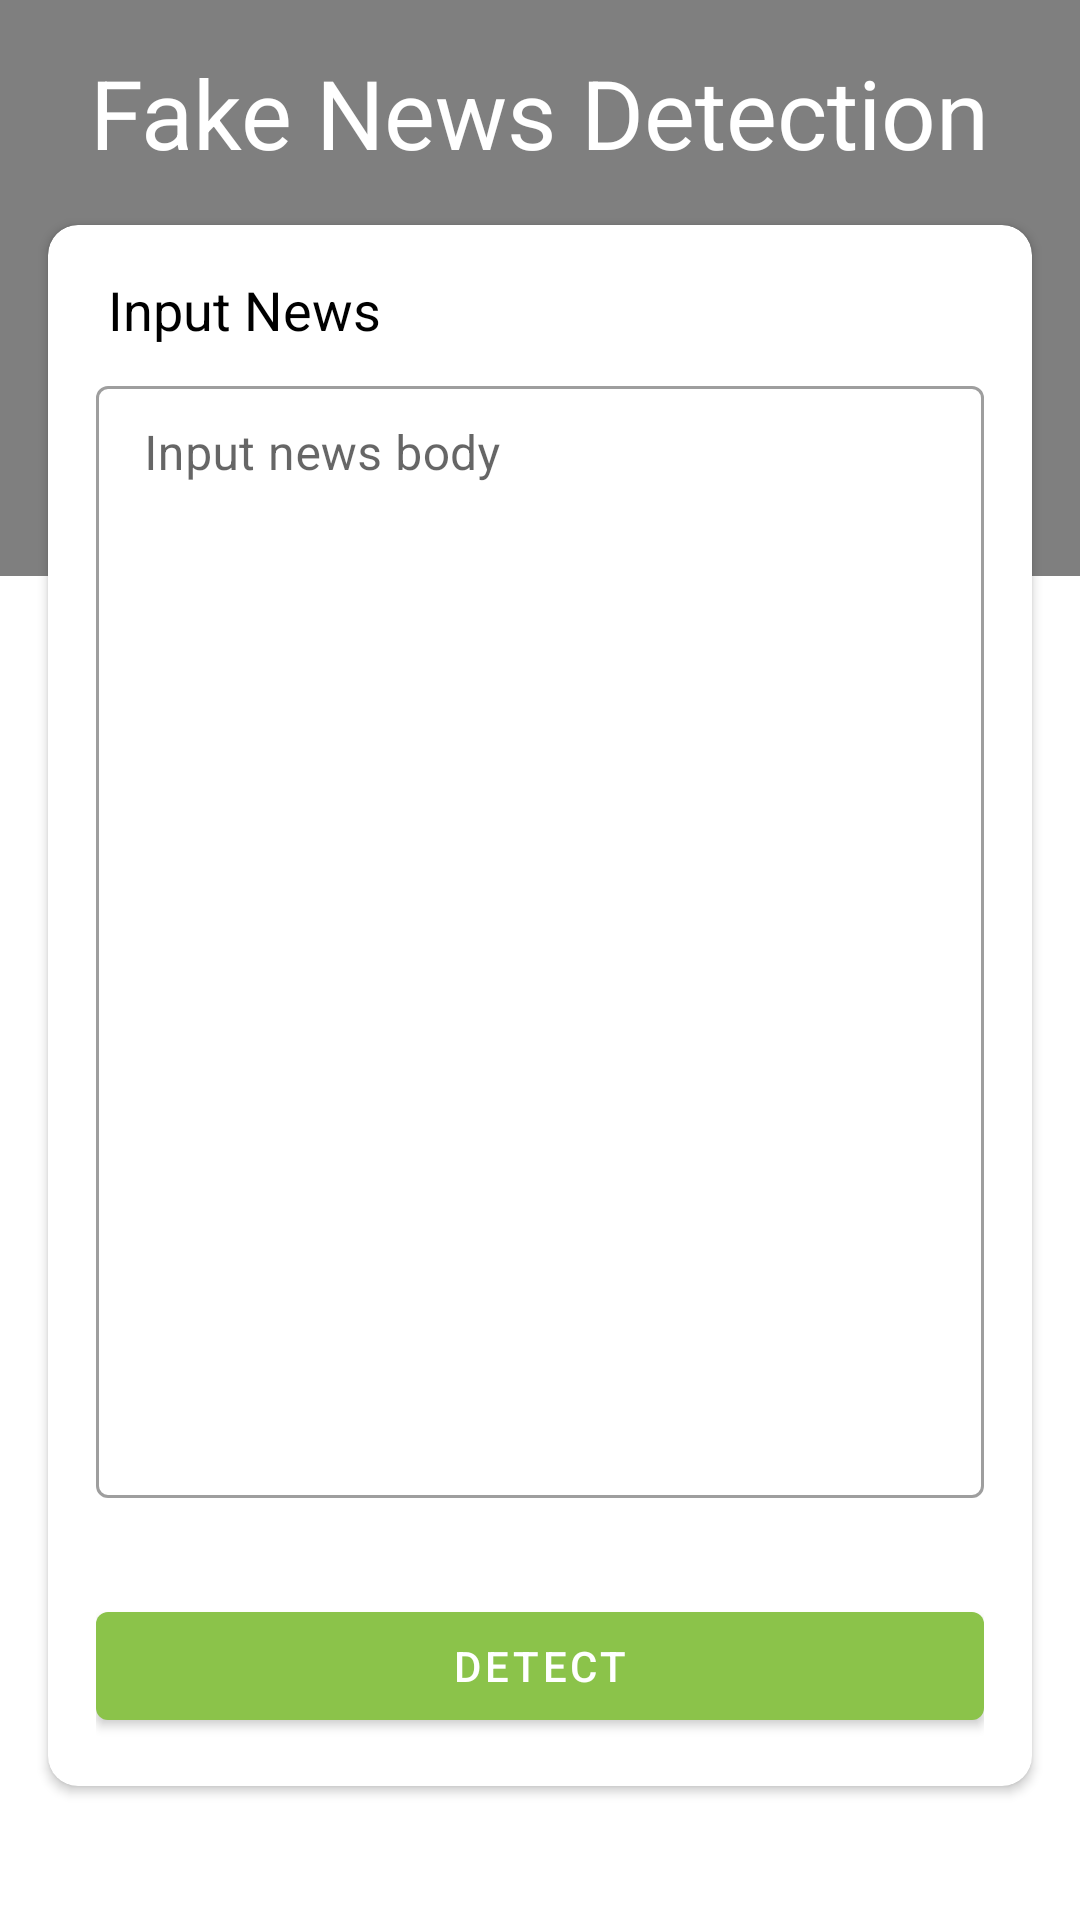

Android layout source for this screen:
<!-- AndroidManifest.xml: application theme Theme.NewsDetection -->
<!-- res/layout/fragment_dashboard.xml -->
<?xml version="1.0" encoding="utf-8"?>
<androidx.constraintlayout.widget.ConstraintLayout xmlns:android="http://schemas.android.com/apk/res/android"
    android:layout_width="match_parent"
    android:layout_height="match_parent"
    xmlns:app="http://schemas.android.com/apk/res-auto"
    android:paddingBottom="@dimen/dimen_16dp">

    <com.github.florent37.shapeofview.shapes.ArcView
        android:id="@+id/arcView"
        android:layout_width="match_parent"
        android:layout_height="@dimen/dimen_192dp"
        app:layout_constraintTop_toTopOf="parent"
        app:shape_arc_height="20dp"
        app:shape_arc_position="bottom">

        <View
            android:layout_width="match_parent"
            android:layout_height="match_parent"
            android:background="@color/light_green_700" />

    </com.github.florent37.shapeofview.shapes.ArcView>

    <TextView
        android:id="@+id/tv_header"
        android:layout_width="wrap_content"
        android:layout_height="wrap_content"
        android:layout_margin="@dimen/dimen_16dp"
        android:text="@string/fake_news_detection"
        android:textColor="@color/white"
        android:textSize="32sp"
        app:layout_constraintEnd_toEndOf="parent"
        app:layout_constraintStart_toStartOf="parent"
        app:layout_constraintTop_toTopOf="parent" />

    <androidx.cardview.widget.CardView
        android:id="@+id/cardView"
        android:layout_width="match_parent"
        android:layout_height="wrap_content"
        android:layout_margin="@dimen/dimen_16dp"
        android:elevation="@dimen/dimen_2dp"
        app:cardCornerRadius="@dimen/dimen_10dp"
        app:layout_constraintBottom_toBottomOf="parent"
        app:layout_constraintEnd_toEndOf="parent"
        app:layout_constraintStart_toStartOf="parent"
        app:layout_constraintTop_toBottomOf="@+id/tv_header"
        app:layout_constraintVertical_bias="0.0">

        <LinearLayout
            android:layout_width="match_parent"
            android:layout_height="match_parent"
            android:padding="@dimen/dimen_16dp"
            android:orientation="vertical">

            <TextView
                android:id="@+id/tv_title"
                android:layout_width="match_parent"
                android:layout_height="wrap_content"
                android:text="@string/input_news"
                android:textColor="@color/black"
                android:layout_marginStart="@dimen/dimen_4dp"
                android:textSize="18sp"/>

            <com.google.android.material.textfield.TextInputLayout
                android:id="@+id/input_layout"
                android:layout_width="match_parent"
                android:layout_height="wrap_content"
                android:layout_marginTop="@dimen/dimen_8dp"
                style="@style/Widget.MaterialComponents.TextInputLayout.OutlinedBox.Dense"
                android:hint="@string/input_news_body"
                >

                <com.google.android.material.textfield.TextInputEditText
                    android:id="@+id/edt_news"
                    android:layout_width="match_parent"
                    android:layout_height="wrap_content"
                    android:gravity="top|left"
                    android:inputType="textMultiLine"
                    android:overScrollMode="always"
                    android:scrollbarStyle="insideInset"
                    android:scrollbars="vertical"
                    android:lines="18"
                    android:scrollHorizontally="false"/>

            </com.google.android.material.textfield.TextInputLayout>

            <com.google.android.material.button.MaterialButton
                android:id="@+id/btn_confirm"
                android:layout_width="match_parent"
                android:layout_height="wrap_content"
                android:layout_marginTop="@dimen/dimen_32dp"
                android:text="@string/detect"
                app:layout_constraintEnd_toEndOf="parent"
                app:layout_constraintStart_toStartOf="parent"
                app:layout_constraintTop_toTopOf="parent" />

        </LinearLayout>

    </androidx.cardview.widget.CardView>

    <include
        android:id="@+id/loading_view"
        layout="@layout/view_loading"
        android:visibility="gone"
        />

</androidx.constraintlayout.widget.ConstraintLayout>
<!-- res/layout/view_loading.xml (included above) -->
<?xml version="1.0" encoding="utf-8"?>
<androidx.constraintlayout.widget.ConstraintLayout xmlns:android="http://schemas.android.com/apk/res/android"
    xmlns:tools="http://schemas.android.com/tools"
    android:layout_width="match_parent"
    android:layout_height="match_parent"
    xmlns:app="http://schemas.android.com/apk/res-auto"
    android:gravity="center"
    android:elevation="@dimen/dimen_8dp"
    android:background="@color/white_transparent">

    <com.airbnb.lottie.LottieAnimationView
        android:id="@+id/empty_view"
        android:layout_width="@dimen/dimen_256dp"
        android:layout_height="@dimen/dimen_256dp"
        android:elevation="4dp"
        android:indeterminate="true"
        android:visibility="visible"
        app:layout_constraintBottom_toBottomOf="parent"
        app:layout_constraintEnd_toEndOf="parent"
        app:layout_constraintStart_toStartOf="parent"
        app:layout_constraintTop_toTopOf="parent"
        app:layout_constraintVertical_bias="0.43"
        app:lottie_autoPlay="true"
        app:lottie_fileName="loading_ai.json"
        app:lottie_loop="true" />

    <TextView
        android:layout_width="wrap_content"
        android:layout_height="wrap_content"
        android:layout_marginTop="16dp"
        android:text="@string/loading"
        android:textColor="@color/black"
        android:textSize="22sp"
        app:layout_constraintEnd_toEndOf="@+id/empty_view"
        app:layout_constraintStart_toStartOf="@+id/empty_view"
        app:layout_constraintTop_toBottomOf="@+id/empty_view" />


</androidx.constraintlayout.widget.ConstraintLayout>
<!-- resources referenced by this layout -->
<resources>
  <color name="black">#000000</color>
  <color name="light_green_700">#689F38</color>
  <color name="white">#FFFFFF</color>
  <color name="white_transparent">#A0FFFFFF</color>
  <dimen name="dimen_10dp">10dp</dimen>
  <dimen name="dimen_16dp">16dp</dimen>
  <dimen name="dimen_192dp">192dp</dimen>
  <dimen name="dimen_256dp">256dp</dimen>
  <dimen name="dimen_2dp">2dp</dimen>
  <dimen name="dimen_32dp">32dp</dimen>
  <dimen name="dimen_4dp">4dp</dimen>
  <dimen name="dimen_8dp">8dp</dimen>
  <string name="detect">Detect</string>
  <string name="fake_news_detection">Fake News Detection</string>
  <string name="input_news">Input News</string>
  <string name="input_news_body">Input news body</string>
  <string name="loading">Loading...</string>
  <style name="Theme.NewsDetection" parent="Theme.MaterialComponents.DayNight.NoActionBar">
          
          <item name="colorPrimary">@color/light_green_500</item>
          <item name="colorPrimaryVariant">@color/light_green_700</item>
          <item name="colorOnPrimary">@color/white</item>
          
          <item name="colorSecondary">@color/teal_200</item>
          <item name="colorSecondaryVariant">@color/teal_700</item>
          <item name="colorOnSecondary">@color/black</item>
          
          <item name="android:statusBarColor" tools:targetApi="l">?attr/colorPrimaryVariant</item>
          
      </style>
  <color name="light_green_500">#8BC34A</color>
  <color name="teal_200">#80CBC4</color>
  <color name="teal_700">#00796B</color>
</resources>
